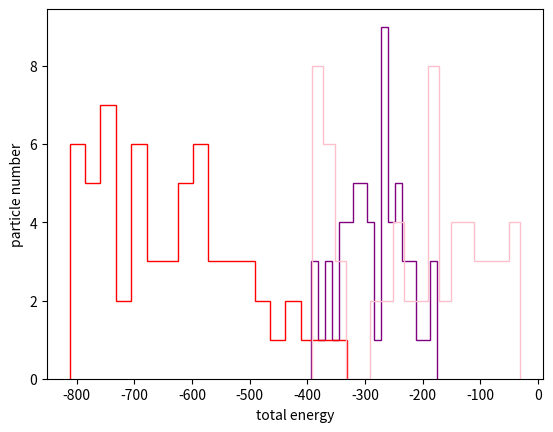

The matplotlib source for this figure:
#AIM

#---try to plot the histogram of total energy vs particle number at a target time.---#


#---to import everything before getting started---#

import numpy as np
import matplotlib.pyplot as plt
import random
from itertools import repeat


#partical number
pn=60

#time steps
N=70

#intervals
t=0.01

#softening re
re=0.1


#---define functions---#


#FUNCTION ONE#

#create a function in order to get the new x position array of each particle later 
def add(array1,array2):
    return np.array(array1.tolist()+array2.tolist())


T=np.array([])
while len(T)<pn*3:
    t1=np.random.random_sample(3)-1/2
    if (t1[0])**2+(t1[1])**2+(t1[2])**2>1/2:
        T=T
    else:
        T=add(T,t1)
NtriPosition=T.reshape(pn,3)
#-------------------------------------------------------------copy and paste the code above--------------------------------------------------------#

#---parameters---#


#bins
bins1=18

#target times choices
target_time1=1
target_time2=13
target_time3=40



#---define functions---#

#FUNCTION TWO#

#to define a function from the x-y-z position information(3*pn_elments) to the potential energy under this position.(pn_elements)

def PtoP(A):
    b=0
    N=[]
    for i in range(pn):
        for j in range(pn):
            if np.array_equal(A[i],A[j])==True:
                b=b
            else:
                b=b-1/(((A[i][0]-A[j][0])**2+(A[i][1]-A[j][1])**2+(A[i][2]-A[j][2])**2+re)**1/2)
        N=N+list([b])
        b=0
    return np.array(N)
#both types of A and N are arrays.



#FUNCTION THREE#

#define a function in order to get the 3N-acceleration matrix from the 3N-position matrix
def PtoA(A):
    b=0
    N=[]
    n=0
    for i in range(pn):
        for n in range(3):
            for j in range(pn):
                if np.array_equal(A[i],A[j])==True:
                    b=b
                else:
                    #b=b+(A[j][n]-A[i][n])/((A[j][0]-A[i][0])**2+(A[j][1]-A[i][1])**2+(A[j][2]-A[i][2])**2)**(3/2)
                    b=b-(A[i][n]-A[j][n])/((A[i][0]-A[j][0])**2+(A[i][1]-A[j][1])**2+(A[i][2]-A[j][2])**2+re)**(3/2)
            
            N=N+list([b])
            b=0
    N=np.array(N).reshape(pn,3)
    return N


#---main body---#


#the PLOT-LOOP

for time in [target_time1,target_time2,target_time3]:
    NtriVelocity=np.zeros((pn,3)) # initial state of velocity of n particles in 3 directions
    C=[]


#the initial x position of each particle
    Xpool=NtriPosition[:,0]

#to get the initial accelerations of three directions of each particle
    NtriA=PtoA(NtriPosition)
    Vpool=np.repeat(0,3*pn).tolist()
    full=T.tolist()
    for n in range(N):
        for i in range(pn):
            for j in range(3):
                NtriPosition[i][j]=NtriPosition[i][j]+NtriVelocity[i][j]*t
                NtriVelocity[i][j]=NtriVelocity[i][j]+1/2 *(NtriA[i][j]*t) 
                C=C+list([NtriPosition[i][j]])
                Vpool=Vpool+list([NtriVelocity[i][j]])
# the form of C after finishing n=0(when t=0*0.01) is like [no.1x,no.1y,no.1z,no.2x,no.2y,no2.z......no40.z]
#the new position matrix of each particle 
        NtriPosition=np.array(C).reshape(pn,3)
#the new x-component of position array of each particle
        Xpool=add(Xpool,NtriPosition[:,0])
    

# reshape the listC in order to get the new 3N-acceleration matrix.
        NtriA=PtoA(NtriPosition)
        full=full+C
        C=[]  # clearing the data in matrix C to start the next round
    
    
    Xpool=np.array(Xpool).reshape(N+1,pn)

    Vpool=np.array(Vpool).reshape(N+1,3*pn)

#we must initialize the value of NtriPosition
    NtriPosition=T.reshape(pn,3)


#---to get the potential energy---#


#to get the potential energy from the position imformation
    us=np.array(full).reshape(N+1,3*pn)
    transit=us[time].reshape(pn,3)
    potential_energy=PtoP(transit)

#----to get the kinetic energy---#


    kinetic_energy_xyz=Vpool[time]

    kinetic_energy_x=np.array([])
    kinetic_energy_y=np.array([])
    kinetic_energy_z=np.array([])

    for i in range(0,3*pn,3):
        kinetic_energy_x=add(kinetic_energy_x,np.array([kinetic_energy_xyz[i]]))
    for i in range(1,3*pn,3):
        kinetic_energy_y=add(kinetic_energy_y,np.array([kinetic_energy_xyz[i]]))
    for i in range(2,3*pn,3):
        kinetic_energy_z=add(kinetic_energy_z,np.array([kinetic_energy_xyz[i]]))

#the array of each particle's kinetic energy
    kinetic_energy=(1/2)*(kinetic_energy_x**2+kinetic_energy_y**2+kinetic_energy_z**2)


#---to get the total energy---#


    values=kinetic_energy+potential_energy   #to get the plot of kinetic energy or potential energy, CHANGE the defanation of values here!


#plot the histogram of the total energy and particle number.
    if time==target_time1:
        plt.hist(values,bins=bins1,color='purple',histtype='step')
        plt.xlabel("total energy")
        plt.ylabel("particle number")
    elif time==target_time2:
        plt.hist(values,bins=bins1,color='red',histtype='step')
        plt.xlabel("total energy")
        plt.ylabel("particle number")
    else:
        plt.hist(values,bins=bins1,color='pink',histtype='step')
        plt.xlabel("total energy")
        plt.ylabel("particle number")
    NtriPosition=T.reshape(pn,3)
plt.show()

